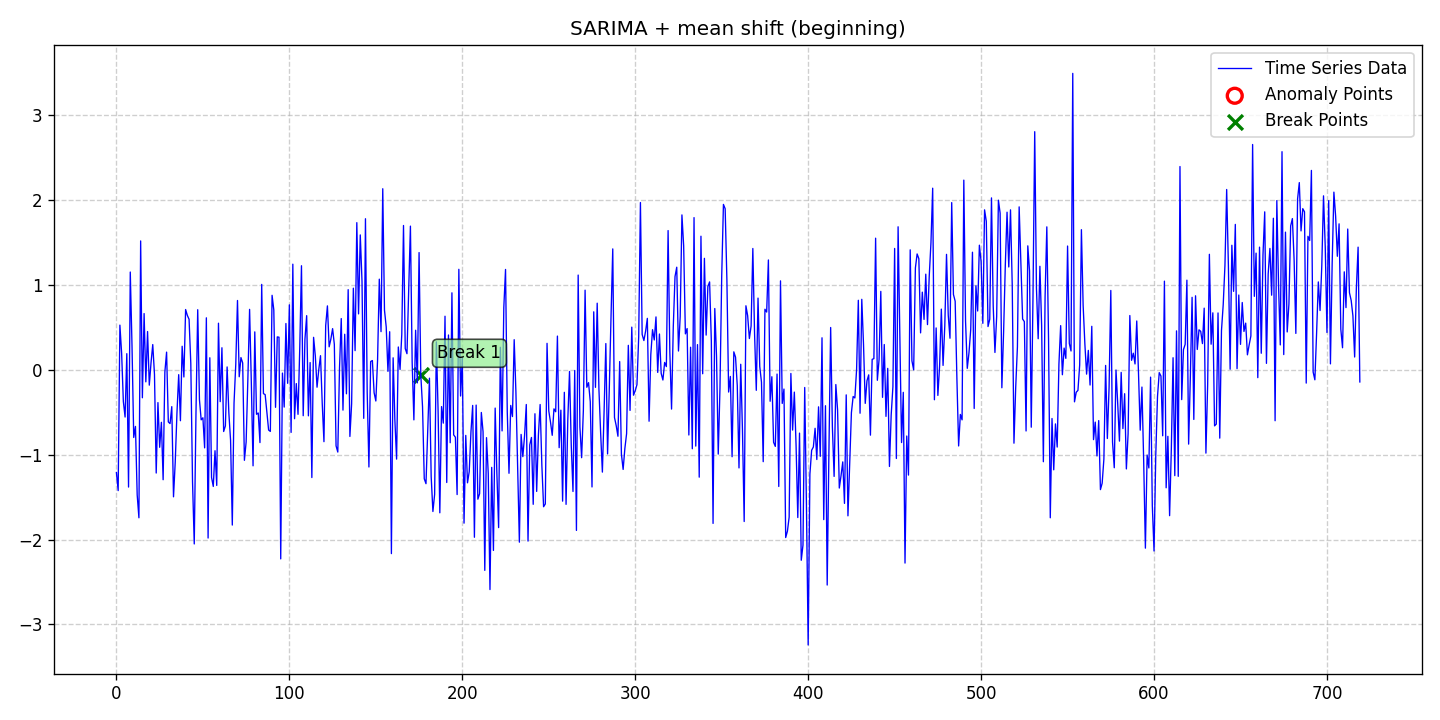

Data behind this chart, as committed beside it:
date, data, stationary, det_lin_up, det_lin_down, det_quad, det_cubic, det_exp, det_damped, stoc_trend, volatility, single_seas, multiple_seas, point_anom_single, point_anom_multi, collect_anom, context_anom, mean_shift, var_shift, trend_shift, point_anom_count, point_anom_location, point_anom_point, collect_anom_count
2020-01-01, -1.212, 0, 0, 0, 0, 0, 0, 0, 0, 0, 1, 0, 0, 0, 0, 0, 1, 0, 0, 0, none, , 0
2020-01-02, -1.424, 0, 0, 0, 0, 0, 0, 0, 0, 0, 1, 0, 0, 0, 0, 0, 1, 0, 0, 0, none, , 0
2020-01-03, 0.5247, 0, 0, 0, 0, 0, 0, 0, 0, 0, 1, 0, 0, 0, 0, 0, 1, 0, 0, 0, none, , 0
2020-01-04, 0.1944, 0, 0, 0, 0, 0, 0, 0, 0, 0, 1, 0, 0, 0, 0, 0, 1, 0, 0, 0, none, , 0
2020-01-05, -0.3753, 0, 0, 0, 0, 0, 0, 0, 0, 0, 1, 0, 0, 0, 0, 0, 1, 0, 0, 0, none, , 0
2020-01-06, -0.5576, 0, 0, 0, 0, 0, 0, 0, 0, 0, 1, 0, 0, 0, 0, 0, 1, 0, 0, 0, none, , 0
2020-01-07, 0.1887, 0, 0, 0, 0, 0, 0, 0, 0, 0, 1, 0, 0, 0, 0, 0, 1, 0, 0, 0, none, , 0
2020-01-08, -1.382, 0, 0, 0, 0, 0, 0, 0, 0, 0, 1, 0, 0, 0, 0, 0, 1, 0, 0, 0, none, , 0
2020-01-09, 1.15, 0, 0, 0, 0, 0, 0, 0, 0, 0, 1, 0, 0, 0, 0, 0, 1, 0, 0, 0, none, , 0
2020-01-10, 0.286, 0, 0, 0, 0, 0, 0, 0, 0, 0, 1, 0, 0, 0, 0, 0, 1, 0, 0, 0, none, , 0
2020-01-11, -0.7982, 0, 0, 0, 0, 0, 0, 0, 0, 0, 1, 0, 0, 0, 0, 0, 1, 0, 0, 0, none, , 0
2020-01-12, -0.668, 0, 0, 0, 0, 0, 0, 0, 0, 0, 1, 0, 0, 0, 0, 0, 1, 0, 0, 0, none, , 0
2020-01-13, -1.475, 0, 0, 0, 0, 0, 0, 0, 0, 0, 1, 0, 0, 0, 0, 0, 1, 0, 0, 0, none, , 0
2020-01-14, -1.744, 0, 0, 0, 0, 0, 0, 0, 0, 0, 1, 0, 0, 0, 0, 0, 1, 0, 0, 0, none, , 0
2020-01-15, 1.516, 0, 0, 0, 0, 0, 0, 0, 0, 0, 1, 0, 0, 0, 0, 0, 1, 0, 0, 0, none, , 0
2020-01-16, -0.3307, 0, 0, 0, 0, 0, 0, 0, 0, 0, 1, 0, 0, 0, 0, 0, 1, 0, 0, 0, none, , 0
2020-01-17, 0.6608, 0, 0, 0, 0, 0, 0, 0, 0, 0, 1, 0, 0, 0, 0, 0, 1, 0, 0, 0, none, , 0
2020-01-18, -0.1432, 0, 0, 0, 0, 0, 0, 0, 0, 0, 1, 0, 0, 0, 0, 0, 1, 0, 0, 0, none, , 0
2020-01-19, 0.4495, 0, 0, 0, 0, 0, 0, 0, 0, 0, 1, 0, 0, 0, 0, 0, 1, 0, 0, 0, none, , 0
2020-01-20, -0.1821, 0, 0, 0, 0, 0, 0, 0, 0, 0, 1, 0, 0, 0, 0, 0, 1, 0, 0, 0, none, , 0
2020-01-21, 0.08094, 0, 0, 0, 0, 0, 0, 0, 0, 0, 1, 0, 0, 0, 0, 0, 1, 0, 0, 0, none, , 0
2020-01-22, 0.2959, 0, 0, 0, 0, 0, 0, 0, 0, 0, 1, 0, 0, 0, 0, 0, 1, 0, 0, 0, none, , 0
2020-01-23, -0.056, 0, 0, 0, 0, 0, 0, 0, 0, 0, 1, 0, 0, 0, 0, 0, 1, 0, 0, 0, none, , 0
2020-01-24, -1.217, 0, 0, 0, 0, 0, 0, 0, 0, 0, 1, 0, 0, 0, 0, 0, 1, 0, 0, 0, none, , 0
2020-01-25, -0.3874, 0, 0, 0, 0, 0, 0, 0, 0, 0, 1, 0, 0, 0, 0, 0, 1, 0, 0, 0, none, , 0
2020-01-26, -0.9136, 0, 0, 0, 0, 0, 0, 0, 0, 0, 1, 0, 0, 0, 0, 0, 1, 0, 0, 0, none, , 0
2020-01-27, -0.6196, 0, 0, 0, 0, 0, 0, 0, 0, 0, 1, 0, 0, 0, 0, 0, 1, 0, 0, 0, none, , 0
2020-01-28, -1.296, 0, 0, 0, 0, 0, 0, 0, 0, 0, 1, 0, 0, 0, 0, 0, 1, 0, 0, 0, none, , 0
2020-01-29, -0.02885, 0, 0, 0, 0, 0, 0, 0, 0, 0, 1, 0, 0, 0, 0, 0, 1, 0, 0, 0, none, , 0
2020-01-30, 0.2069, 0, 0, 0, 0, 0, 0, 0, 0, 0, 1, 0, 0, 0, 0, 0, 1, 0, 0, 0, none, , 0
2020-01-31, -0.615, 0, 0, 0, 0, 0, 0, 0, 0, 0, 1, 0, 0, 0, 0, 0, 1, 0, 0, 0, none, , 0
2020-02-01, -0.6347, 0, 0, 0, 0, 0, 0, 0, 0, 0, 1, 0, 0, 0, 0, 0, 1, 0, 0, 0, none, , 0
2020-02-02, -0.435, 0, 0, 0, 0, 0, 0, 0, 0, 0, 1, 0, 0, 0, 0, 0, 1, 0, 0, 0, none, , 0
2020-02-03, -1.497, 0, 0, 0, 0, 0, 0, 0, 0, 0, 1, 0, 0, 0, 0, 0, 1, 0, 0, 0, none, , 0
2020-02-04, -1.088, 0, 0, 0, 0, 0, 0, 0, 0, 0, 1, 0, 0, 0, 0, 0, 1, 0, 0, 0, none, , 0
2020-02-05, -0.5092, 0, 0, 0, 0, 0, 0, 0, 0, 0, 1, 0, 0, 0, 0, 0, 1, 0, 0, 0, none, , 0
2020-02-06, -0.05859, 0, 0, 0, 0, 0, 0, 0, 0, 0, 1, 0, 0, 0, 0, 0, 1, 0, 0, 0, none, , 0
2020-02-07, -0.6008, 0, 0, 0, 0, 0, 0, 0, 0, 0, 1, 0, 0, 0, 0, 0, 1, 0, 0, 0, none, , 0
2020-02-08, 0.2759, 0, 0, 0, 0, 0, 0, 0, 0, 0, 1, 0, 0, 0, 0, 0, 1, 0, 0, 0, none, , 0
2020-02-09, -0.08593, 0, 0, 0, 0, 0, 0, 0, 0, 0, 1, 0, 0, 0, 0, 0, 1, 0, 0, 0, none, , 0
2020-02-10, 0.7083, 0, 0, 0, 0, 0, 0, 0, 0, 0, 1, 0, 0, 0, 0, 0, 1, 0, 0, 0, none, , 0
2020-02-11, 0.6395, 0, 0, 0, 0, 0, 0, 0, 0, 0, 1, 0, 0, 0, 0, 0, 1, 0, 0, 0, none, , 0
2020-02-12, 0.5934, 0, 0, 0, 0, 0, 0, 0, 0, 0, 1, 0, 0, 0, 0, 0, 1, 0, 0, 0, none, , 0
2020-02-13, 0.07407, 0, 0, 0, 0, 0, 0, 0, 0, 0, 1, 0, 0, 0, 0, 0, 1, 0, 0, 0, none, , 0
2020-02-14, -1.32, 0, 0, 0, 0, 0, 0, 0, 0, 0, 1, 0, 0, 0, 0, 0, 1, 0, 0, 0, none, , 0
2020-02-15, -2.052, 0, 0, 0, 0, 0, 0, 0, 0, 0, 1, 0, 0, 0, 0, 0, 1, 0, 0, 0, none, , 0
2020-02-16, -0.5061, 0, 0, 0, 0, 0, 0, 0, 0, 0, 1, 0, 0, 0, 0, 0, 1, 0, 0, 0, none, , 0
2020-02-17, 0.7063, 0, 0, 0, 0, 0, 0, 0, 0, 0, 1, 0, 0, 0, 0, 0, 1, 0, 0, 0, none, , 0
2020-02-18, -0.3526, 0, 0, 0, 0, 0, 0, 0, 0, 0, 1, 0, 0, 0, 0, 0, 1, 0, 0, 0, none, , 0
2020-02-19, -0.5902, 0, 0, 0, 0, 0, 0, 0, 0, 0, 1, 0, 0, 0, 0, 0, 1, 0, 0, 0, none, , 0
2020-02-20, -0.5665, 0, 0, 0, 0, 0, 0, 0, 0, 0, 1, 0, 0, 0, 0, 0, 1, 0, 0, 0, none, , 0
2020-02-21, -0.9205, 0, 0, 0, 0, 0, 0, 0, 0, 0, 1, 0, 0, 0, 0, 0, 1, 0, 0, 0, none, , 0
2020-02-22, 0.6108, 0, 0, 0, 0, 0, 0, 0, 0, 0, 1, 0, 0, 0, 0, 0, 1, 0, 0, 0, none, , 0
2020-02-23, -1.982, 0, 0, 0, 0, 0, 0, 0, 0, 0, 1, 0, 0, 0, 0, 0, 1, 0, 0, 0, none, , 0
2020-02-24, 0.1404, 0, 0, 0, 0, 0, 0, 0, 0, 0, 1, 0, 0, 0, 0, 0, 1, 0, 0, 0, none, , 0
2020-02-25, -1.269, 0, 0, 0, 0, 0, 0, 0, 0, 0, 1, 0, 0, 0, 0, 0, 1, 0, 0, 0, none, , 0
2020-02-26, -1.375, 0, 0, 0, 0, 0, 0, 0, 0, 0, 1, 0, 0, 0, 0, 0, 1, 0, 0, 0, none, , 0
2020-02-27, -0.954, 0, 0, 0, 0, 0, 0, 0, 0, 0, 1, 0, 0, 0, 0, 0, 1, 0, 0, 0, none, , 0
2020-02-28, -1.363, 0, 0, 0, 0, 0, 0, 0, 0, 0, 1, 0, 0, 0, 0, 0, 1, 0, 0, 0, none, , 0
2020-02-29, 0.5473, 0, 0, 0, 0, 0, 0, 0, 0, 0, 1, 0, 0, 0, 0, 0, 1, 0, 0, 0, none, , 0
... 660 more rows
